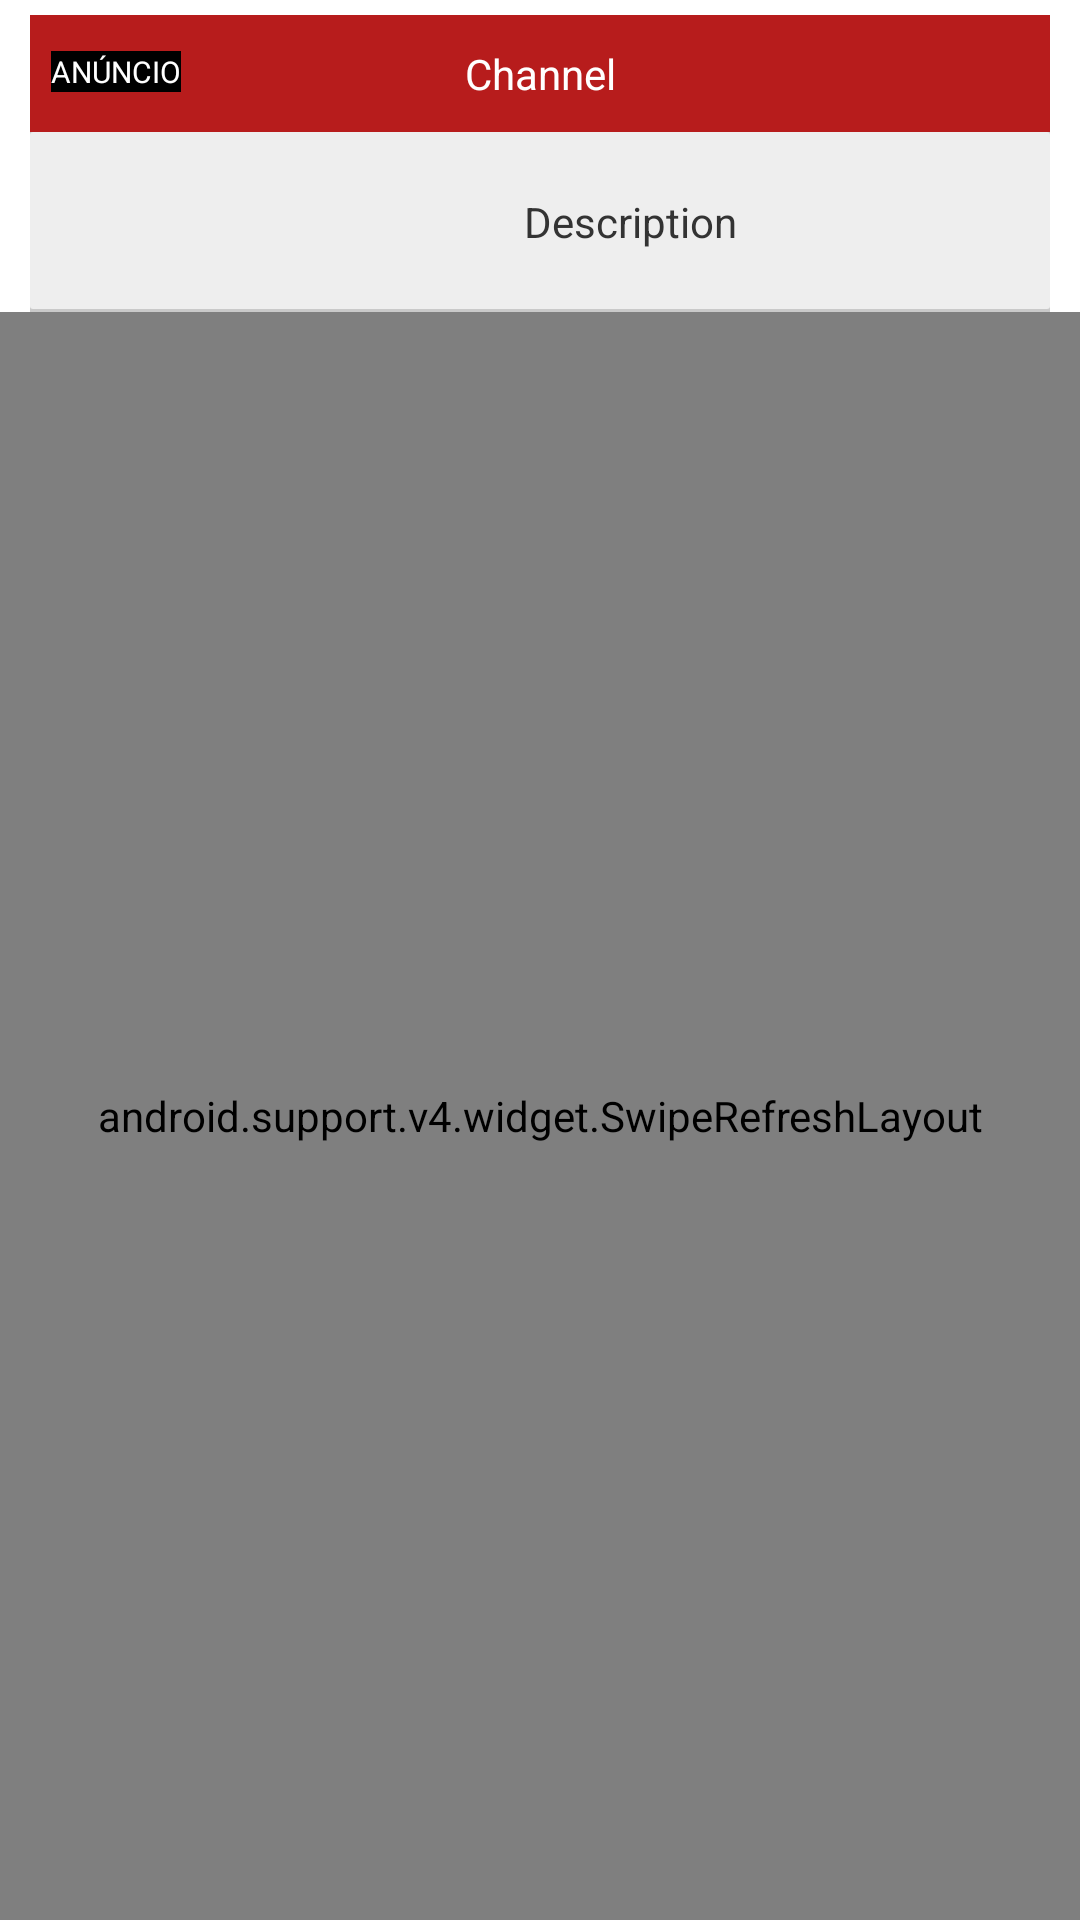

Write the Android layout XML for this screen, with the resource values it uses.
<!-- AndroidManifest.xml: application theme AppTheme -->
<!-- res/layout/videos_gridview.xml -->
<?xml version="1.0" encoding="utf-8"?>
<RelativeLayout xmlns:android="http://schemas.android.com/apk/res/android"
	android:layout_width="match_parent"
	android:layout_height="match_parent"
	android:background="#FFF">

	<LinearLayout
		android:id="@+id/ad_firebase"
		android:layout_width="match_parent"
		android:layout_height="wrap_content"
		android:orientation="vertical"
		android:layout_alignParentLeft="true"
		android:layout_alignParentStart="true"
		android:layout_marginTop="5dp"
		android:layout_marginRight="10dp"
		android:layout_marginEnd="10dp"
		android:layout_marginStart="10dp"
		android:layout_marginLeft="10dp">

		<LinearLayout
			android:layout_width="match_parent"
			android:layout_height="wrap_content"
			android:orientation="horizontal">

			<TextView
				android:id="@+id/channel_name_text_view"
				style="@style/AdFirebaseTextView"
				android:padding="10dp"
				android:minLines="1"
				android:maxLines="2"
				android:text="Channel"
				android:gravity="center_horizontal"/>
		</LinearLayout>

		<LinearLayout
			android:orientation="horizontal"
			android:layout_width="match_parent"
			android:layout_height="wrap_content"
			android:background="@drawable/border_recycler_view">

			<ImageView
				android:id="@+id/channel_image_view"
				android:layout_width="60dp"
				android:layout_height="60dp" />

			<LinearLayout
				android:orientation="vertical"
				android:layout_width="0dp"
				android:layout_height="wrap_content"
				android:layout_weight="1"
				android:layout_gravity="center">

				<TextView
					android:id="@+id/channel_description_text_view"
					android:layout_width="match_parent"
					android:layout_height="wrap_content"
					android:text="Description"
					android:textColor="#333333"
					android:gravity="center_horizontal"
					android:foreground="?android:attr/selectableItemBackground"/>

			</LinearLayout>

		</LinearLayout>
	</LinearLayout>

	<RelativeLayout
		android:layout_width="wrap_content"
		android:layout_height="wrap_content">
		<TextView
			android:id="@+id/text_label_ad"
			android:layout_width="wrap_content"
			android:layout_height="wrap_content"
			android:text="ANÚNCIO"
			android:textSize="10dp"
			android:layout_margin="17dp"
			android:textColor="#FFF"
			android:background="#000"/>
	</RelativeLayout>

	<android.support.v4.widget.SwipeRefreshLayout
		android:id="@+id/swipeRefreshLayout"
		android:layout_width="match_parent"
		android:layout_height="match_parent"
		android:layout_below="@id/ad_firebase">
		<android.support.v7.widget.RecyclerView
			android:id="@+id/grid_view"
			android:layout_width="match_parent"
			android:layout_height="match_parent"
			android:scrollbars="vertical"
			android:clipChildren="true"
			android:numColumns="@integer/video_grid_num_columns"
			android:background="@color/grid_view_background"/>
	</android.support.v4.widget.SwipeRefreshLayout>
	<ProgressBar
		android:id="@+id/loading_progress_bar"
		android:layout_centerInParent="true"
		android:padding="3dp"
		android:layout_gravity="center_horizontal"
		android:layout_marginTop="@dimen/video_grid_progress_bar_top_margin"
		android:visibility="gone"
		style="@style/LoadingProgressBar"/>

</RelativeLayout>
<!-- resources referenced by this layout -->
<resources>
  <color name="grid_view_background">@color/white</color>
  <!-- drawable border_recycler_view (drawable) -->
  <layer-list xmlns:android="http://schemas.android.com/apk/res/android">
  <item>
      <shape android:shape="rectangle">
          <solid android:color="#CABBBBBB"/>
      </shape>
  </item>
  
  <item
      android:left="0dp"
      android:right="0dp"
      android:top="0dp"
      android:bottom="1dp">
      <shape android:shape="rectangle">
          <solid android:color="#EEEEEE"/>
          <corners android:radius="1dp" />
      </shape>
  </item>
  </layer-list>
  <style name="AdFirebaseTextView" parent="AppTheme">
  		<item name="android:layout_width">match_parent</item>
  		<item name="android:layout_height">wrap_content</item>
  		<item name="android:textAppearance">@style/TextAppearance.AppCompat.Small</item>
  		<item name="android:textColor">@color/video_cell_text_main</item>
  		<item name="android:background">#B71C1C</item>
  	</style>
  <style name="LoadingProgressBar" parent="AppTheme">
  		<item name="android:layout_width">wrap_content</item>
  		<item name="android:layout_height">wrap_content</item>
  		<item name="android:padding">5dp</item>
  		<item name="android:background">@drawable/loading_rectangle</item>
  	</style>
  <style name="AppTheme" parent="Theme.AppCompat.Light.DarkActionBar">
  		<item name="colorPrimary">@color/colorPrimary</item>
  		<item name="colorPrimaryDark">@color/colorPrimaryDark</item>
  		<item name="colorAccent">@color/colorAccent</item>
  
  		<item name="actionBarPopupTheme">@style/ThemeOverlay.AppCompat</item>
  
  		<item name="android:popupMenuStyle">@style/PopupMenu</item>
  		<item name="popupMenuStyle">@style/PopupMenu</item>
  
  		<item name="textAppearanceLargePopupMenu">@style/VideoOptionsTextAppearanceLarge</item>
  		<item name="android:textAppearanceLargePopupMenu">@style/VideoOptionsTextAppearanceLarge</item>
  
  		<item name="textAppearanceSmallPopupMenu">@style/VideoOptionsTextAppearanceSmall</item>
  		<item name="android:textAppearanceSmallPopupMenu">@style/VideoOptionsTextAppearanceSmall</item>
  
  	</style>
  <color name="white">#FFF</color>
  <color name="video_cell_text_main">#FFF</color>
  <color name="colorPrimary">#E62117</color>
  <color name="colorPrimaryDark">#B71C1C</color>
  <color name="colorAccent">#000</color>
  <style name="PopupMenu" parent="@android:style/Widget.PopupMenu">
  		<item name="android:popupBackground">@color/video_cell_background</item>
  	</style>
  <style name="VideoOptionsTextAppearanceLarge" parent="@style/TextAppearance.AppCompat.Light.Widget.PopupMenu.Large">
  		<item name="android:textColor">@color/video_cell_text_main</item>
  	</style>
  <style name="VideoOptionsTextAppearanceSmall" parent="@style/TextAppearance.AppCompat.Light.Widget.PopupMenu.Small">
  		<item name="android:textColor">@color/video_cell_text_main</item>
  	</style>
  <color name="video_cell_background">#EEEEEE</color>
</resources>
